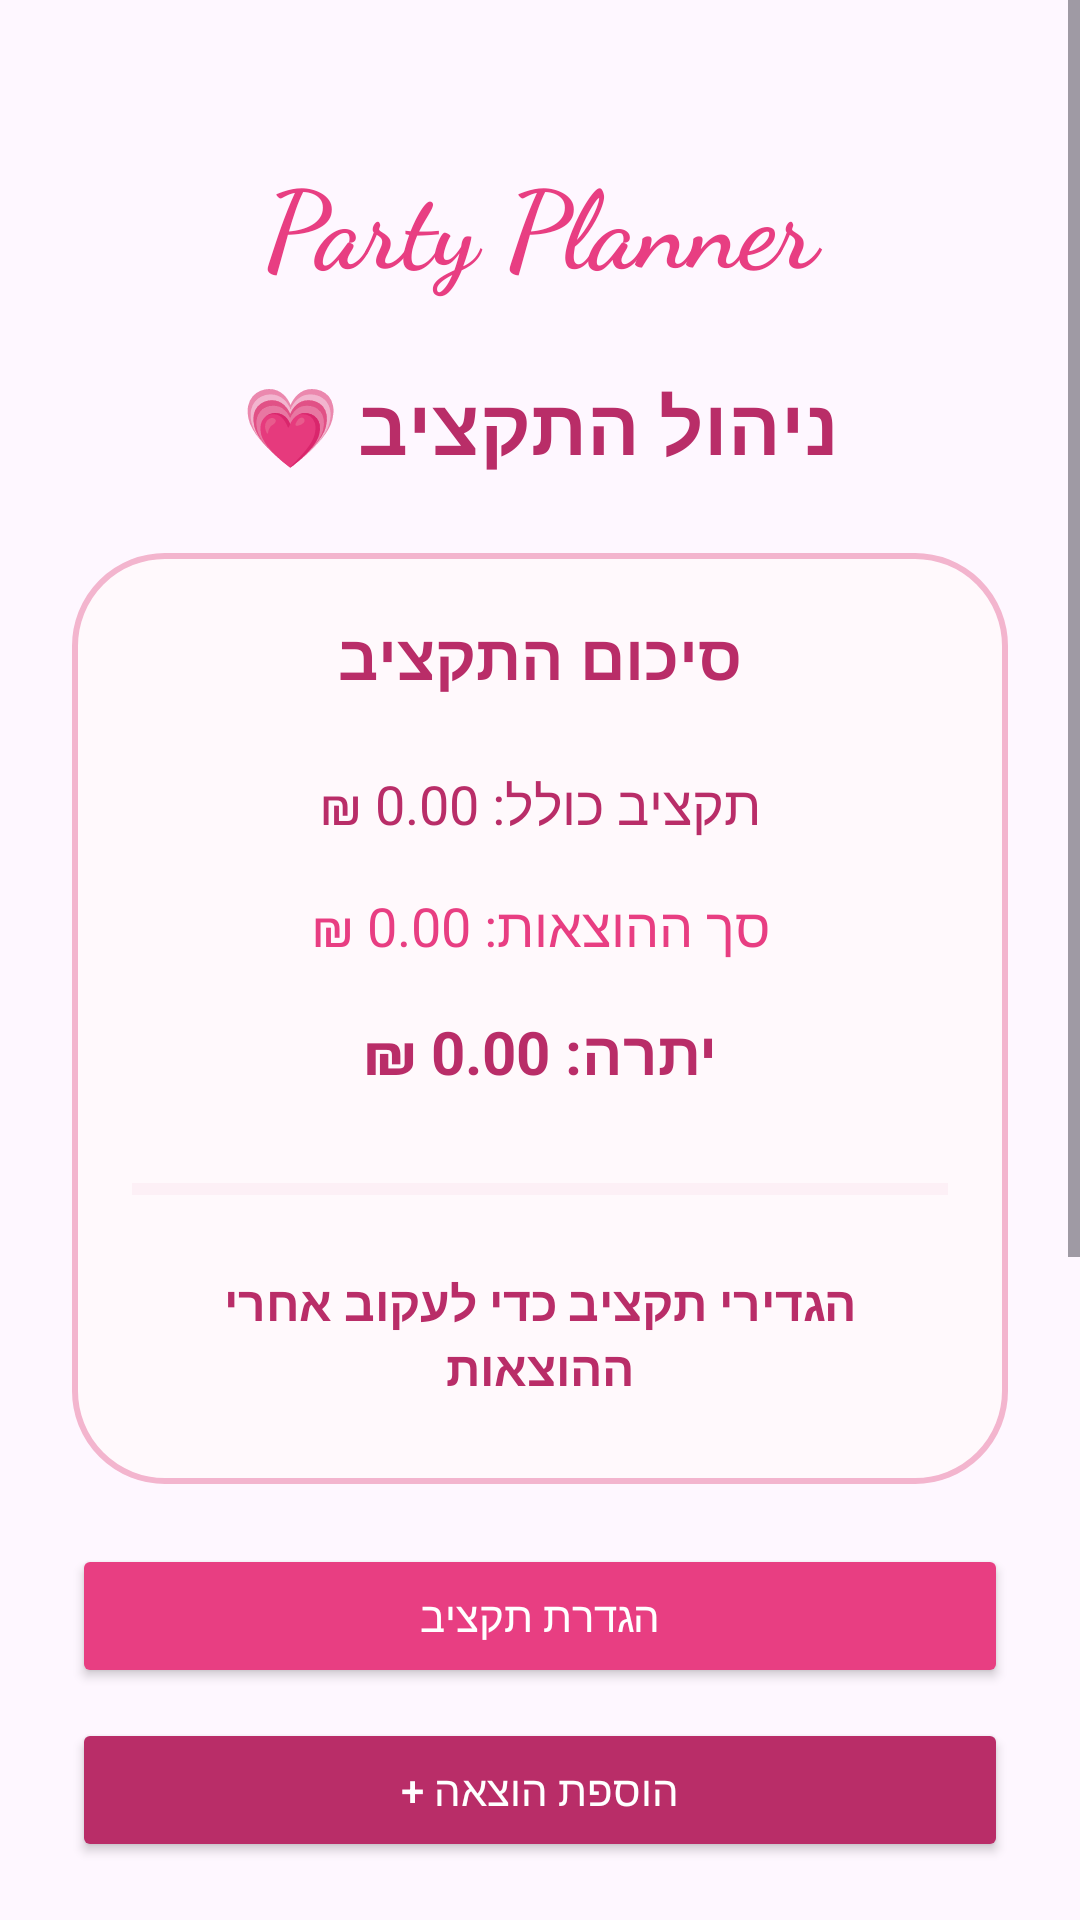

Here is an Android app screen rendered from its layout file. Give the layout XML and the strings, colors and styles it references.
<!-- AndroidManifest.xml: application theme Theme.LIEL -->
<!-- res/layout/activity_budget.xml -->
<?xml version="1.0" encoding="utf-8"?>
<ScrollView xmlns:android="http://schemas.android.com/apk/res/android"
    android:layout_width="match_parent"
    android:layout_height="match_parent"
    android:background="@drawable/party_background"
    android:fillViewport="true">

    <LinearLayout
        android:layout_width="match_parent"
        android:layout_height="wrap_content"
        android:orientation="vertical"
        android:gravity="center_horizontal"
        android:padding="24dp"
        android:layoutDirection="rtl">

        <TextView
            android:layout_width="match_parent"
            android:layout_height="wrap_content"
            android:text="Party Planner"
            android:textSize="36sp"
            android:textStyle="bold"
            android:fontFamily="cursive"
            android:textColor="#E83E82"
            android:gravity="center"
            android:layout_marginTop="25dp" />

        <TextView
            android:layout_width="match_parent"
            android:layout_height="wrap_content"
            android:text="ניהול התקציב 💗"
            android:textSize="26sp"
            android:textStyle="bold"
            android:textColor="#B92D68"
            android:gravity="center"
            android:layout_marginTop="25dp"
            android:layout_marginBottom="25dp" />

        

        <LinearLayout
            android:layout_width="match_parent"
            android:layout_height="wrap_content"
            android:orientation="vertical"
            android:gravity="center"
            android:padding="20dp"
            android:background="@drawable/edit_text_background">

            <TextView
                android:layout_width="match_parent"
                android:layout_height="wrap_content"
                android:text="סיכום התקציב"
                android:textSize="21sp"
                android:textStyle="bold"
                android:textColor="#B92D68"
                android:gravity="center"
                android:layout_marginBottom="15dp" />

            <TextView
                android:id="@+id/budgetText"
                android:layout_width="match_parent"
                android:layout_height="wrap_content"
                android:text="תקציב כולל: 0.00 ₪"
                android:textSize="18sp"
                android:textColor="#B92D68"
                android:gravity="center"
                android:padding="8dp" />

            <TextView
                android:id="@+id/spentText"
                android:layout_width="match_parent"
                android:layout_height="wrap_content"
                android:text="סך ההוצאות: 0.00 ₪"
                android:textSize="18sp"
                android:textColor="#E83E82"
                android:gravity="center"
                android:padding="8dp" />

            <TextView
                android:id="@+id/remainingText"
                android:layout_width="match_parent"
                android:layout_height="wrap_content"
                android:text="יתרה: 0.00 ₪"
                android:textSize="20sp"
                android:textStyle="bold"
                android:textColor="#B92D68"
                android:gravity="center"
                android:padding="8dp" />

            <ProgressBar
                android:id="@+id/budgetProgress"
                style="?android:attr/progressBarStyleHorizontal"
                android:layout_width="match_parent"
                android:layout_height="18dp"
                android:layout_marginTop="15dp"
                android:layout_marginBottom="10dp"
                android:max="100"
                android:progress="0"
                android:progressTint="#E83E82"
                android:progressBackgroundTint="#F8D5E3" />

            <TextView
                android:id="@+id/budgetStatusText"
                android:layout_width="match_parent"
                android:layout_height="wrap_content"
                android:text="הגדירי תקציב כדי לעקוב אחרי ההוצאות"
                android:textSize="16sp"
                android:textStyle="bold"
                android:textColor="#B92D68"
                android:gravity="center"
                android:padding="8dp" />

        </LinearLayout>

        

        <Button
            android:id="@+id/setBudgetButton"
            android:layout_width="match_parent"
            android:layout_height="wrap_content"
            android:text="הגדרת תקציב"
            android:textColor="#FFFFFF"
            android:backgroundTint="#E83E82"
            android:layout_marginTop="20dp" />

        <Button
            android:id="@+id/addExpenseButton"
            android:layout_width="match_parent"
            android:layout_height="wrap_content"
            android:text="הוספת הוצאה +"
            android:textColor="#FFFFFF"
            android:backgroundTint="#B92D68"
            android:layout_marginTop="10dp" />

        

        <TextView
            android:layout_width="match_parent"
            android:layout_height="wrap_content"
            android:text="סיכום לפי קטגוריות"
            android:textSize="21sp"
            android:textStyle="bold"
            android:textColor="#B92D68"
            android:gravity="center"
            android:layout_marginTop="25dp"
            android:layout_marginBottom="10dp" />

        <TextView
            android:id="@+id/categorySummaryText"
            android:layout_width="match_parent"
            android:layout_height="wrap_content"
            android:text="עדיין אין הוצאות"
            android:textSize="16sp"
            android:textColor="#B92D68"
            android:padding="15dp"
            android:background="@drawable/edit_text_background" />

        

        <TextView
            android:layout_width="match_parent"
            android:layout_height="wrap_content"
            android:text="רשימת ההוצאות"
            android:textSize="23sp"
            android:textStyle="bold"
            android:textColor="#B92D68"
            android:gravity="center"
            android:layout_marginTop="25dp"
            android:layout_marginBottom="15dp" />

        <TextView
            android:id="@+id/emptyExpensesText"
            android:layout_width="match_parent"
            android:layout_height="wrap_content"
            android:text="עדיין לא הוספת הוצאות"
            android:textSize="17sp"
            android:textColor="#B92D68"
            android:gravity="center"
            android:padding="15dp" />

        <LinearLayout
            android:id="@+id/expensesContainer"
            android:layout_width="match_parent"
            android:layout_height="wrap_content"
            android:orientation="vertical" />

        

        <Button
            android:id="@+id/backButton"
            android:layout_width="match_parent"
            android:layout_height="wrap_content"
            android:text="חזרה"
            android:textColor="#FFFFFF"
            android:backgroundTint="#E83E82"
            android:layout_marginTop="25dp"
            android:layout_marginBottom="20dp" />

    </LinearLayout>

</ScrollView>
<!-- resources referenced by this layout -->
<resources>
  <!-- drawable edit_text_background (drawable) -->
  <?xml version="1.0" encoding="utf-8"?>
  <shape xmlns:android="http://schemas.android.com/apk/res/android">
  
      <solid android:color="#FFF9FC"/>
  
      <stroke
          android:width="2dp"
          android:color="#F3B5CE"/>
  
      <corners android:radius="30dp"/>
  
      <padding
          android:left="20dp"
          android:top="0dp"
          android:right="20dp"
          android:bottom="0dp"/>
  
  </shape>
  <style name="Theme.LIEL" parent="Base.Theme.LIEL" />
  <style name="Base.Theme.LIEL" parent="Theme.Material3.DayNight.NoActionBar">
  
          <item name="colorPrimary">#E83E82</item>
          <item name="colorOnPrimary">#FFFFFF</item>
  
          <item name="colorSecondary">#E83E82</item>
          <item name="colorOnSecondary">#FFFFFF</item>
  
      </style>
</resources>
